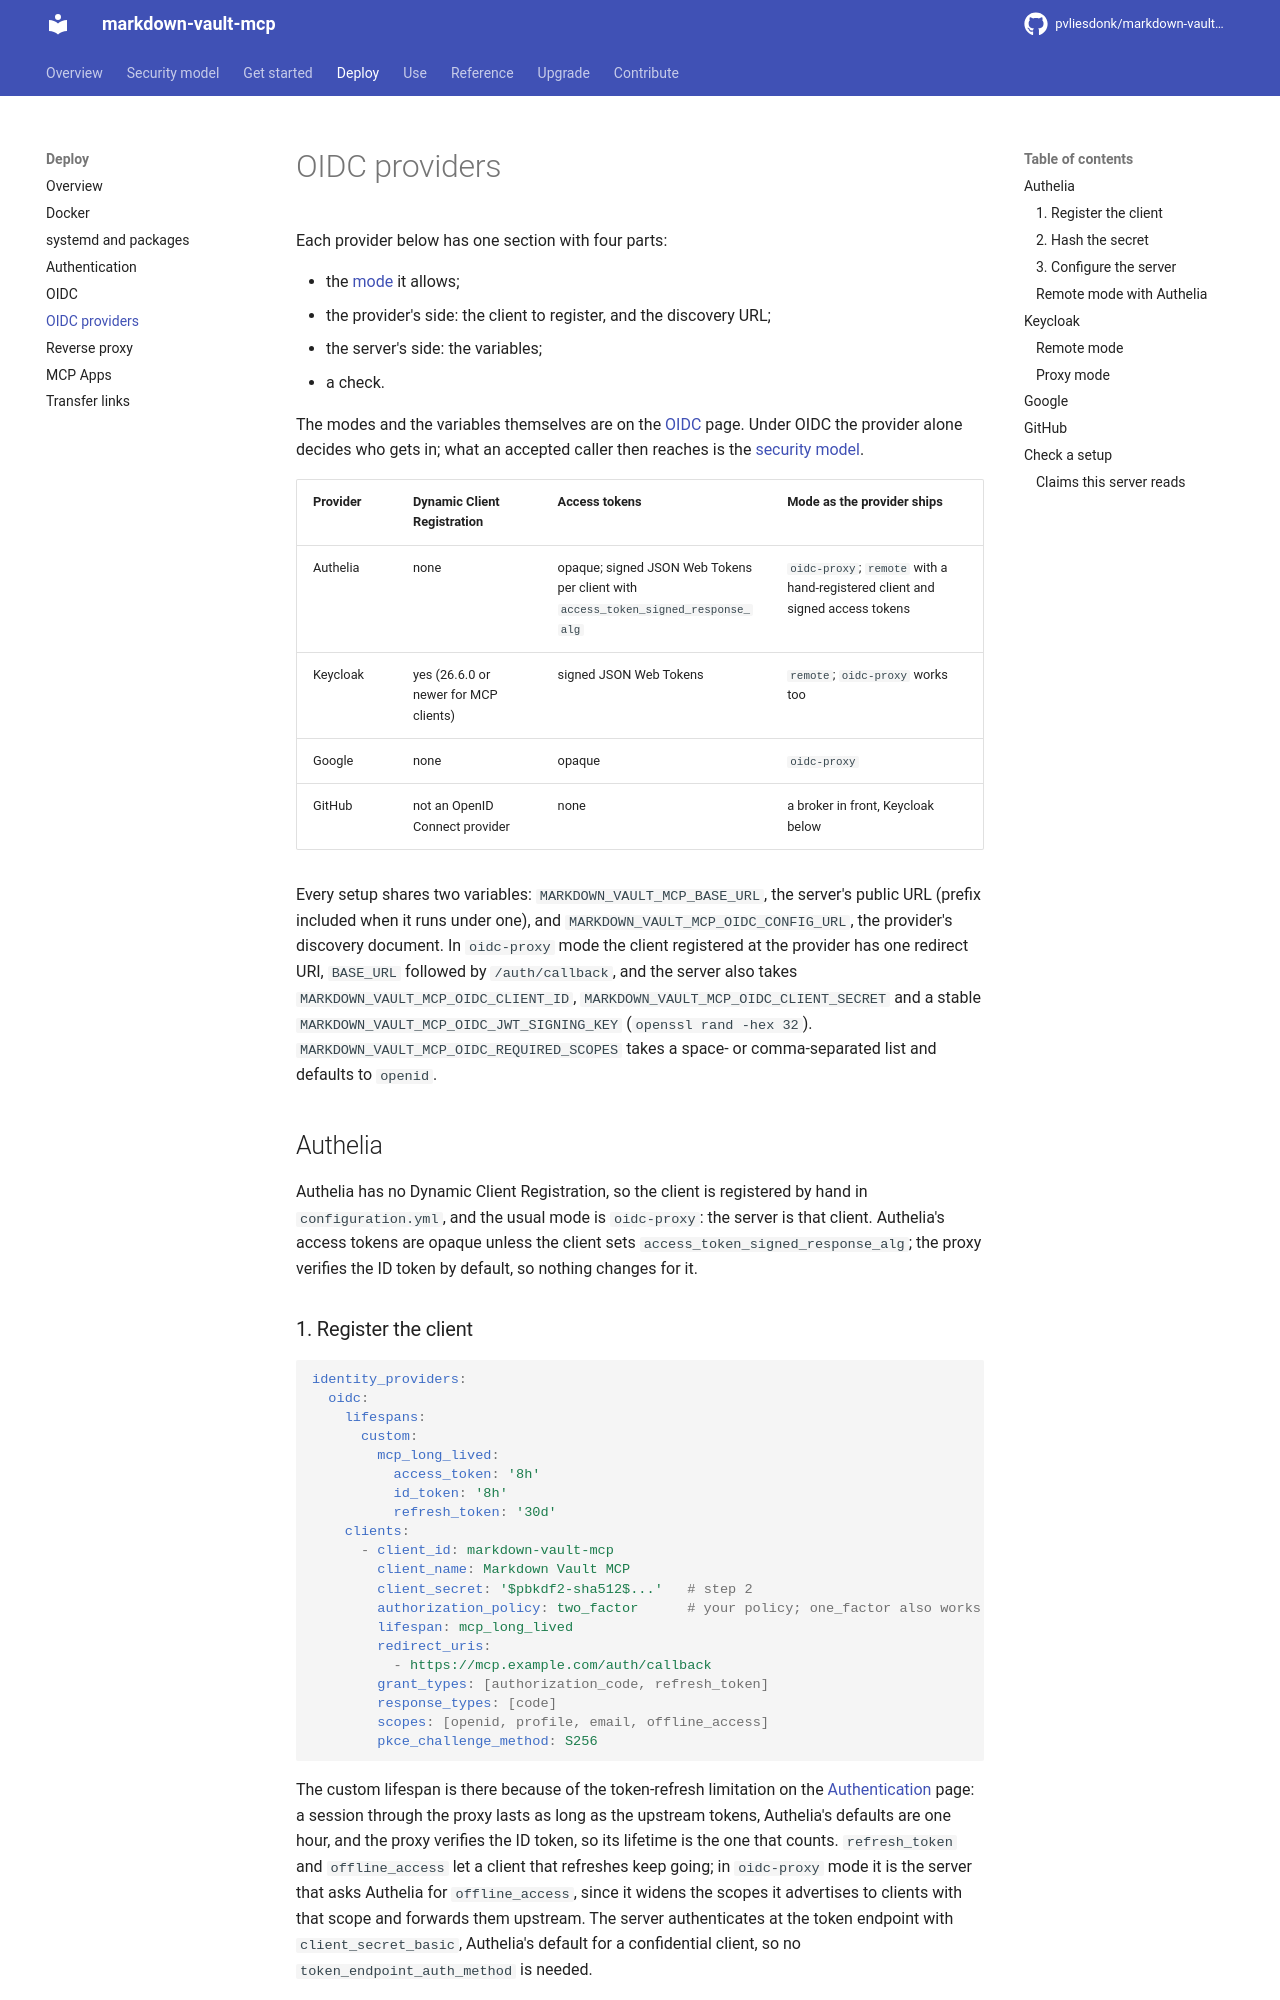

repository: pvliesdonk/markdown-vault-mcp · page: 7.0/deploy/oidc-providers/index.html · generator: mkdocs

---
description: "Register Markdown Vault MCP with Authelia, Keycloak or Google, or sign in through GitHub via a broker, and see which OIDC mode each allows."
kind: how-to
---

# OIDC providers

Each provider below has one section with four parts:

- the [mode](oidc.md#which-mode) it allows;
- the provider's side: the client to register, and the discovery URL;
- the server's side: the variables;
- a check.

The modes and the variables themselves are on the [OIDC](oidc.md) page. Under OIDC the provider alone decides who gets in; what an accepted caller then reaches is the [security model](../security-model.md).

| Provider | Dynamic Client Registration | Access tokens | Mode as the provider ships |
|---|---|---|---|
| Authelia | none | opaque; signed JSON Web Tokens per client with `access_token_signed_response_alg` | `oidc-proxy`; `remote` with a hand-registered client and signed access tokens |
| Keycloak | yes (26.6.0 or newer for MCP clients) | signed JSON Web Tokens | `remote`; `oidc-proxy` works too |
| Google | none | opaque | `oidc-proxy` |
| GitHub | not an OpenID Connect provider | none | a broker in front, Keycloak below |

Every setup shares two variables: `MARKDOWN_VAULT_MCP_BASE_URL`, the server's public URL (prefix included when it runs under one), and `MARKDOWN_VAULT_MCP_OIDC_CONFIG_URL`, the provider's discovery document. In `oidc-proxy` mode the client registered at the provider has one redirect URI, `BASE_URL` followed by `/auth/callback`, and the server also takes `MARKDOWN_VAULT_MCP_OIDC_CLIENT_ID`, `MARKDOWN_VAULT_MCP_OIDC_CLIENT_SECRET` and a stable `MARKDOWN_VAULT_MCP_OIDC_JWT_SIGNING_KEY` (`openssl rand -hex 32`). `MARKDOWN_VAULT_MCP_OIDC_REQUIRED_SCOPES` takes a space- or comma-separated list and defaults to `openid`.

## Authelia

Authelia has no Dynamic Client Registration, so the client is registered by hand in `configuration.yml`, and the usual mode is `oidc-proxy`: the server is that client. Authelia's access tokens are opaque unless the client sets `access_token_signed_response_alg`; the proxy verifies the ID token by default, so nothing changes for it.

### 1. Register the client

```yaml
identity_providers:
  oidc:
    lifespans:
      custom:
        mcp_long_lived:
          access_token: '8h'
          id_token: '8h'
          refresh_token: '30d'
    clients:
      - client_id: markdown-vault-mcp
        client_name: Markdown Vault MCP
        client_secret: '$pbkdf2-sha512$...'   # step 2
        authorization_policy: two_factor      # your policy; one_factor also works
        lifespan: mcp_long_lived
        redirect_uris:
          - https://mcp.example.com/auth/callback
        grant_types: [authorization_code, refresh_token]
        response_types: [code]
        scopes: [openid, profile, email, offline_access]
        pkce_challenge_method: S256
```

The custom lifespan is there because of the token-refresh limitation on the [Authentication](authentication.md#known-limitations-mcp-oauth-token-refresh) page: a session through the proxy lasts as long as the upstream tokens, Authelia's defaults are one hour, and the proxy verifies the ID token, so its lifetime is the one that counts. `refresh_token` and `offline_access` let a client that refreshes keep going; in `oidc-proxy` mode it is the server that asks Authelia for `offline_access`, since it widens the scopes it advertises to clients with that scope and forwards them upstream. The server authenticates at the token endpoint with `client_secret_basic`, Authelia's default for a confidential client, so no `token_endpoint_auth_method` is needed.

### 2. Hash the secret

```bash
openssl rand -base64 32              # the secret; keep it for the server
authelia crypto hash generate pbkdf2 # paste it; the hash goes in configuration.yml
```
